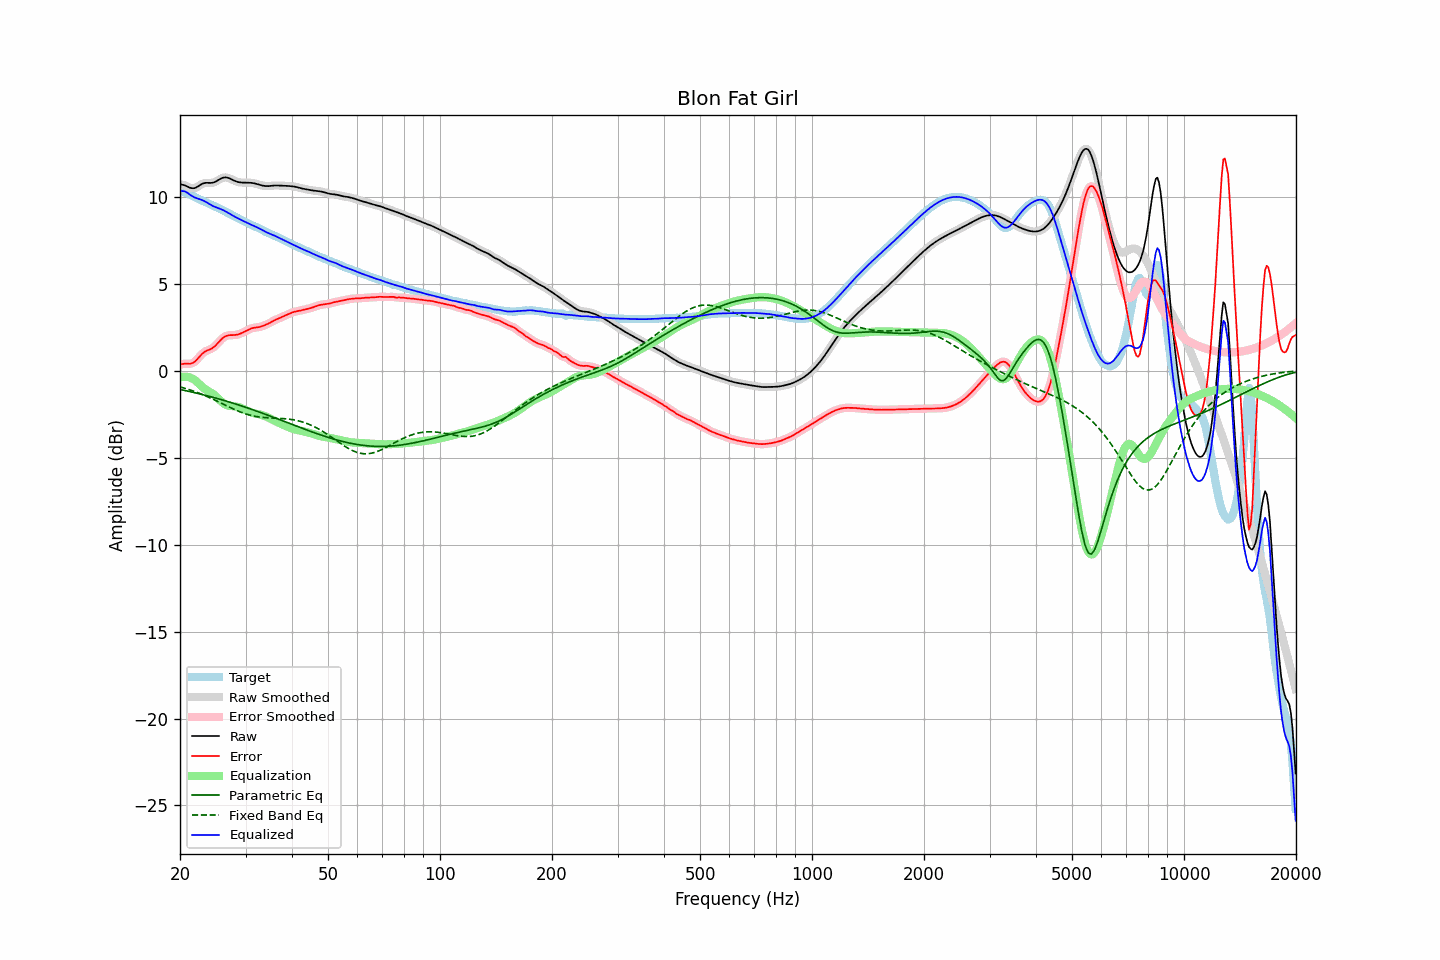

Values plotted in this chart, from the file beside it:
frequency, raw, error, smoothed, error_smoothed, equalization, parametric_eq, fixed_band_eq, equalized_raw, equalized_smoothed, target
20.00, 10.71, 0.35, 10.71, 0.35, -0.40, -1.09, -0.93, 10.31, 10.31, 10.36
20.20, 10.69, 0.37, 10.70, 0.37, -0.37, -1.11, -0.96, 10.32, 10.32, 10.33
20.40, 10.67, 0.38, 10.67, 0.38, -0.36, -1.12, -0.99, 10.32, 10.32, 10.29
20.61, 10.65, 0.40, 10.64, 0.39, -0.35, -1.14, -1.02, 10.30, 10.29, 10.25
20.81, 10.61, 0.40, 10.61, 0.39, -0.35, -1.16, -1.04, 10.25, 10.25, 10.21
21.02, 10.56, 0.39, 10.56, 0.39, -0.37, -1.18, -1.07, 10.19, 10.19, 10.17
21.23, 10.52, 0.39, 10.52, 0.39, -0.39, -1.20, -1.10, 10.12, 10.13, 10.13
21.44, 10.49, 0.41, 10.49, 0.41, -0.43, -1.23, -1.14, 10.06, 10.06, 10.09
21.66, 10.48, 0.44, 10.48, 0.44, -0.47, -1.25, -1.17, 10.01, 10.01, 10.04
21.87, 10.49, 0.50, 10.49, 0.50, -0.53, -1.27, -1.20, 9.96, 9.96, 9.99
22.09, 10.52, 0.58, 10.52, 0.58, -0.60, -1.29, -1.23, 9.92, 9.92, 9.94
22.31, 10.58, 0.68, 10.57, 0.68, -0.69, -1.31, -1.27, 9.89, 9.89, 9.90
22.54, 10.63, 0.78, 10.64, 0.78, -0.78, -1.33, -1.31, 9.86, 9.86, 9.85
22.76, 10.69, 0.89, 10.69, 0.89, -0.87, -1.36, -1.34, 9.83, 9.83, 9.81
22.99, 10.75, 0.98, 10.74, 0.98, -0.95, -1.38, -1.38, 9.80, 9.79, 9.76
23.22, 10.78, 1.06, 10.77, 1.06, -1.02, -1.40, -1.42, 9.75, 9.75, 9.72
23.45, 10.79, 1.11, 10.79, 1.11, -1.09, -1.43, -1.46, 9.70, 9.70, 9.68
23.69, 10.79, 1.16, 10.79, 1.16, -1.15, -1.45, -1.50, 9.65, 9.65, 9.64
23.92, 10.79, 1.19, 10.79, 1.20, -1.20, -1.47, -1.54, 9.59, 9.59, 9.59
24.16, 10.79, 1.23, 10.79, 1.24, -1.25, -1.50, -1.58, 9.53, 9.54, 9.55
24.40, 10.80, 1.29, 10.80, 1.29, -1.31, -1.52, -1.62, 9.48, 9.48, 9.51
24.65, 10.82, 1.35, 10.82, 1.35, -1.38, -1.55, -1.67, 9.44, 9.44, 9.47
24.89, 10.85, 1.43, 10.86, 1.43, -1.45, -1.57, -1.71, 9.40, 9.40, 9.42
25.14, 10.90, 1.52, 10.90, 1.52, -1.54, -1.60, -1.75, 9.37, 9.37, 9.38
25.39, 10.96, 1.63, 10.96, 1.62, -1.63, -1.63, -1.80, 9.33, 9.33, 9.34
25.65, 11.01, 1.73, 11.01, 1.72, -1.72, -1.65, -1.84, 9.30, 9.30, 9.29
25.91, 11.06, 1.82, 11.06, 1.82, -1.80, -1.68, -1.89, 9.26, 9.26, 9.24
26.16, 11.09, 1.90, 11.09, 1.90, -1.88, -1.71, -1.93, 9.22, 9.22, 9.20
26.43, 11.11, 1.96, 11.10, 1.96, -1.94, -1.73, -1.98, 9.17, 9.17, 9.15
26.69, 11.10, 2.00, 11.10, 2.00, -1.98, -1.76, -2.02, 9.12, 9.12, 9.10
26.96, 11.08, 2.03, 11.08, 2.02, -2.01, -1.79, -2.07, 9.07, 9.07, 9.05
27.23, 11.04, 2.04, 11.04, 2.04, -2.03, -1.82, -2.11, 9.01, 9.01, 9.01
27.50, 11.00, 2.04, 11.00, 2.04, -2.04, -1.85, -2.16, 8.95, 8.96, 8.96
27.77, 10.95, 2.04, 10.95, 2.04, -2.05, -1.87, -2.20, 8.90, 8.90, 8.91
28.05, 10.91, 2.04, 10.91, 2.04, -2.06, -1.90, -2.24, 8.85, 8.85, 8.86
28.33, 10.87, 2.06, 10.87, 2.06, -2.07, -1.93, -2.28, 8.80, 8.80, 8.81
28.62, 10.84, 2.08, 10.84, 2.08, -2.09, -1.96, -2.32, 8.75, 8.75, 8.77
28.90, 10.82, 2.11, 10.82, 2.11, -2.11, -1.99, -2.36, 8.71, 8.71, 8.72
29.19, 10.81, 2.14, 10.81, 2.14, -2.15, -2.02, -2.40, 8.67, 8.66, 8.67
29.48, 10.81, 2.18, 10.81, 2.18, -2.19, -2.05, -2.43, 8.62, 8.62, 8.62
29.78, 10.81, 2.23, 10.80, 2.23, -2.23, -2.08, -2.46, 8.57, 8.57, 8.58
30.08, 10.80, 2.28, 10.80, 2.28, -2.28, -2.11, -2.49, 8.53, 8.53, 8.53
30.38, 10.80, 2.32, 10.80, 2.32, -2.32, -2.15, -2.52, 8.48, 8.48, 8.48
30.68, 10.80, 2.37, 10.80, 2.37, -2.36, -2.18, -2.55, 8.44, 8.44, 8.43
30.99, 10.80, 2.41, 10.80, 2.41, -2.40, -2.21, -2.57, 8.40, 8.40, 8.39
31.30, 10.78, 2.44, 10.78, 2.44, -2.43, -2.24, -2.60, 8.36, 8.36, 8.34
31.61, 10.77, 2.46, 10.77, 2.46, -2.45, -2.27, -2.62, 8.32, 8.32, 8.31
31.93, 10.75, 2.47, 10.75, 2.47, -2.47, -2.31, -2.63, 8.27, 8.27, 8.27
32.24, 10.72, 2.49, 10.72, 2.49, -2.49, -2.34, -2.65, 8.23, 8.23, 8.23
32.57, 10.69, 2.50, 10.69, 2.50, -2.51, -2.37, -2.66, 8.18, 8.18, 8.20
32.89, 10.67, 2.52, 10.67, 2.52, -2.53, -2.41, -2.68, 8.14, 8.14, 8.15
33.22, 10.64, 2.55, 10.64, 2.55, -2.55, -2.44, -2.69, 8.09, 8.09, 8.10
33.55, 10.62, 2.58, 10.62, 2.58, -2.58, -2.47, -2.70, 8.04, 8.04, 8.04
33.89, 10.61, 2.62, 10.61, 2.62, -2.62, -2.51, -2.70, 7.99, 7.99, 7.99
34.23, 10.60, 2.66, 10.60, 2.66, -2.66, -2.54, -2.71, 7.94, 7.94, 7.94
34.57, 10.60, 2.70, 10.61, 2.70, -2.71, -2.58, -2.72, 7.90, 7.90, 7.90
34.92, 10.61, 2.75, 10.61, 2.75, -2.75, -2.61, -2.72, 7.86, 7.86, 7.86
35.27, 10.63, 2.80, 10.62, 2.80, -2.80, -2.65, -2.72, 7.83, 7.83, 7.82
35.62, 10.64, 2.85, 10.64, 2.85, -2.85, -2.68, -2.73, 7.79, 7.79, 7.78
35.97, 10.64, 2.90, 10.64, 2.90, -2.89, -2.72, -2.73, 7.75, 7.75, 7.74
... 635 more rows
